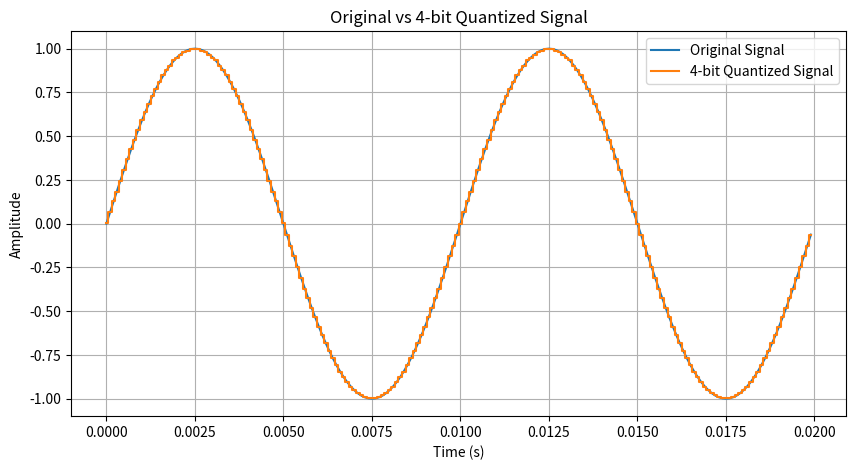
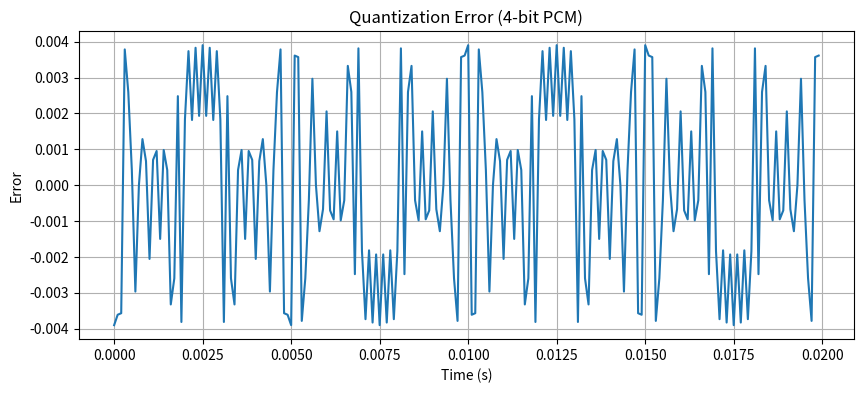
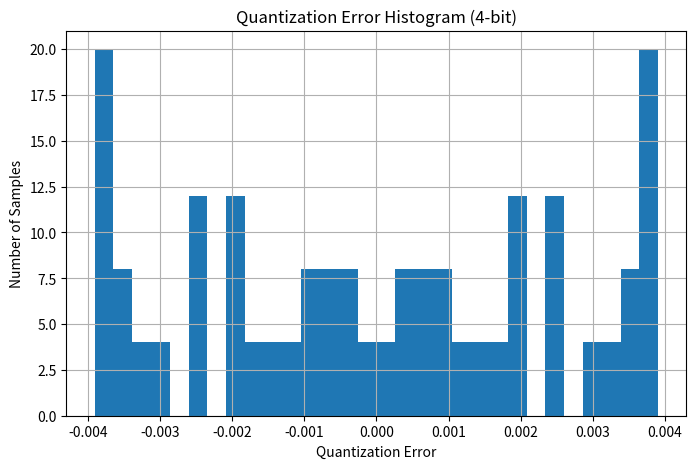
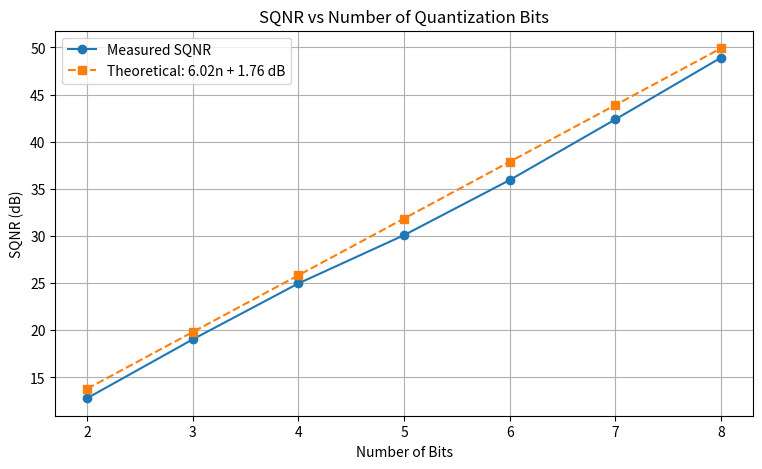

Python code for these plots, in order:
import numpy as np
import matplotlib.pyplot as plt

# ============================================================
# EXPERIMENT 4: UNIFORM QUANTIZATION AND PCM
# ============================================================

# ------------------------------------------------------------
# 1. Generate a sinusoidal signal
# ------------------------------------------------------------

fs = 10000          # Sampling frequency
f = 100             # Signal frequency
duration = 0.02     # seconds

t = np.arange(0, duration, 1/fs)

# Sinusoidal signal normalized to [-1, 1]
x = np.sin(2 * np.pi * f * t)

# Make sure signal is within [-1, 1]
x = np.clip(x, -1, 1)


# ------------------------------------------------------------
# 2. Uniform PCM Quantizer
# ------------------------------------------------------------

def uniform_pcm_quantizer(x, n_bits):
    """
    Uniform PCM quantizer from first principles.

    Input:
        x       : input samples in [-1, 1]
        n_bits  : number of quantization bits

    Returns:
        xq          : quantized samples
        indices     : quantizer indices
        codewords   : binary PCM words
        mse         : mean squared error
        sqnr        : measured SQNR
        theoretical : theoretical full-scale sine SQNR
    """

    # Number of quantization levels
    L = 2 ** n_bits

    # Quantization step size
    Delta = 2 / L

    # --------------------------------------------------------
    # Quantizer index
    # --------------------------------------------------------

    # Map [-1, 1] to [0, L)
    indices = np.floor((x + 1) / Delta).astype(int)

    # Prevent index L when x = +1
    indices = np.clip(indices, 0, L - 1)

    # --------------------------------------------------------
    # Reconstruction / quantized value
    # Mid-rise uniform quantizer
    # --------------------------------------------------------

    xq = -1 + (indices + 0.5) * Delta

    # --------------------------------------------------------
    # Generate binary PCM codewords
    # --------------------------------------------------------

    codewords = [format(i, f'0{n_bits}b') for i in indices]

    # --------------------------------------------------------
    # Quantization error
    # --------------------------------------------------------

    error = x - xq

    # Mean Squared Error
    mse = np.mean(error ** 2)

    # Signal power
    signal_power = np.mean(x ** 2)

    # SQNR
    sqnr = 10 * np.log10(signal_power / mse)

    # Theoretical full-scale sinusoid approximation
    theoretical = 6.02 * n_bits + 1.76

    return xq, indices, codewords, mse, sqnr, theoretical


# ------------------------------------------------------------
# 3. Run for 2 to 8 bits
# ------------------------------------------------------------

results = []

quantized_data = {}

for n in range(2, 9):

    xq, indices, codewords, mse, sqnr, theoretical = \
        uniform_pcm_quantizer(x, n)

    quantized_data[n] = {
        "quantized": xq,
        "indices": indices,
        "codewords": codewords
    }

    results.append([
        n,
        2**n,
        2/(2**n),
        mse,
        sqnr,
        theoretical,
        sqnr - theoretical
    ])


# ------------------------------------------------------------
# 4. Display results
# ------------------------------------------------------------

print("=" * 85)
print("UNIFORM PCM QUANTIZATION RESULTS")
print("=" * 85)

print(f"{'Bits':<6}"
      f"{'Levels':<8}"
      f"{'Delta':<12}"
      f"{'MSE':<15}"
      f"{'Measured SQNR':<18}"
      f"{'Theory SQNR':<15}"
      f"{'Difference':<12}")

print("-" * 85)

for row in results:
    print(f"{row[0]:<6}"
          f"{row[1]:<8}"
          f"{row[2]:<12.6f}"
          f"{row[3]:<15.8e}"
          f"{row[4]:<18.4f}"
          f"{row[5]:<15.4f}"
          f"{row[6]:<12.4f}")


# ------------------------------------------------------------
# 5. Display some PCM samples
# ------------------------------------------------------------

n_bits = 4

xq, indices, codewords, mse, sqnr, theoretical = \
    uniform_pcm_quantizer(x, n_bits)

print("\n" + "=" * 60)
print(f"FIRST 20 SAMPLES FOR {n_bits}-BIT PCM")
print("=" * 60)

print(f"{'Original':<15}"
      f"{'Quantized':<15}"
      f"{'Index':<10}"
      f"{'PCM Word':<10}")

print("-" * 60)

for i in range(20):
    print(f"{x[i]:<15.6f}"
          f"{xq[i]:<15.6f}"
          f"{indices[i]:<10}"
          f"{codewords[i]:<10}")


# ------------------------------------------------------------
# 6. Verify mandatory conditions
# ------------------------------------------------------------

print("\n" + "=" * 60)
print("VALIDATION")
print("=" * 60)

for n in range(2, 9):

    xq, indices, codewords, mse, sqnr, theoretical = \
        uniform_pcm_quantizer(x, n)

    L = 2 ** n

    # Check index range
    index_valid = (
        np.min(indices) >= 0 and
        np.max(indices) <= L - 1
    )

    # Check PCM word length
    word_length_valid = all(
        len(word) == n for word in codewords
    )

    print(
        f"{n}-bit: "
        f"Index range = {index_valid}, "
        f"PCM word length = {word_length_valid}"
    )


# ------------------------------------------------------------
# 7. Plot original and quantized waveform
# ------------------------------------------------------------

plt.figure(figsize=(10, 5))

plt.plot(t[:300], x[:300], label="Original Signal")
plt.step(t[:300], xq[:300], where='mid',
         label=f"{n_bits}-bit Quantized Signal")

plt.xlabel("Time (s)")
plt.ylabel("Amplitude")
plt.title(f"Original vs {n_bits}-bit Quantized Signal")
plt.grid(True)
plt.legend()
plt.show()


# ------------------------------------------------------------
# 8. Plot quantization error
# ------------------------------------------------------------

error = x - xq

plt.figure(figsize=(10, 4))

plt.plot(t[:300], error[:300])

plt.xlabel("Time (s)")
plt.ylabel("Error")
plt.title(f"Quantization Error ({n_bits}-bit PCM)")
plt.grid(True)
plt.show()


# ------------------------------------------------------------
# 9. Quantization error histogram
# ------------------------------------------------------------

plt.figure(figsize=(8, 5))

plt.hist(error, bins=30)

plt.xlabel("Quantization Error")
plt.ylabel("Number of Samples")
plt.title(f"Quantization Error Histogram ({n_bits}-bit)")
plt.grid(True)
plt.show()


# ------------------------------------------------------------
# 10. SQNR versus number of bits
# ------------------------------------------------------------

bits = np.array([r[0] for r in results])
measured_sqnr = np.array([r[4] for r in results])
theoretical_sqnr = np.array([r[5] for r in results])

plt.figure(figsize=(9, 5))

plt.plot(bits, measured_sqnr, 'o-', label="Measured SQNR")
plt.plot(bits, theoretical_sqnr, 's--',
         label="Theoretical: 6.02n + 1.76 dB")

plt.xlabel("Number of Bits")
plt.ylabel("SQNR (dB)")
plt.title("SQNR vs Number of Quantization Bits")
plt.xticks(bits)
plt.grid(True)
plt.legend()
plt.show()
